Run: headless pygame with SDL's dummy video driver; simulated clock (each Clock.tick advances the game by its frame time, no real sleeping); random seed 0; keys injected as events and as key.get_pressed() state; no mouse input.
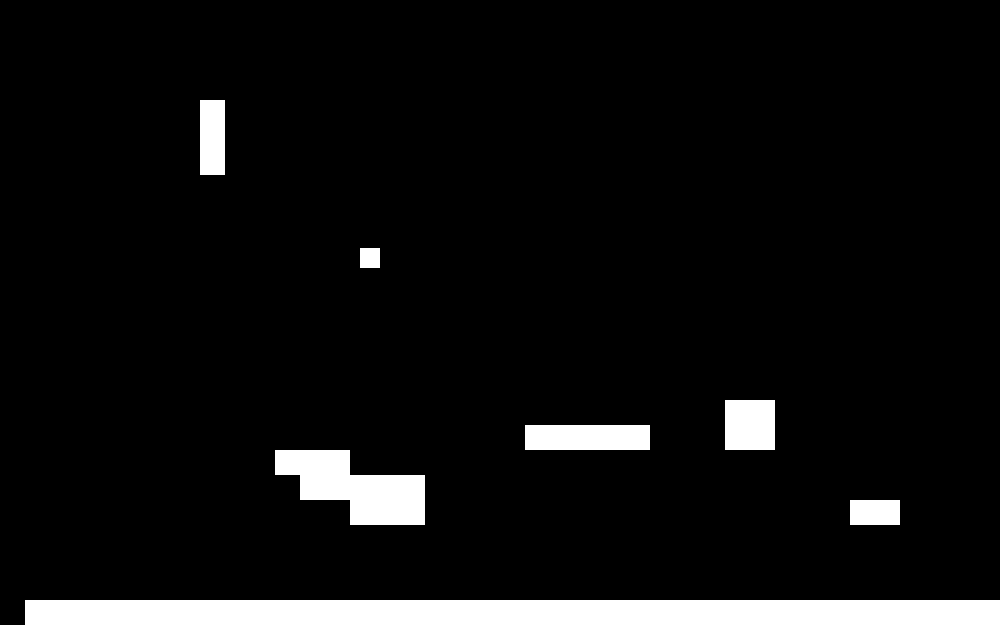
Frame 1 of 4 · flips 1–60 · no input
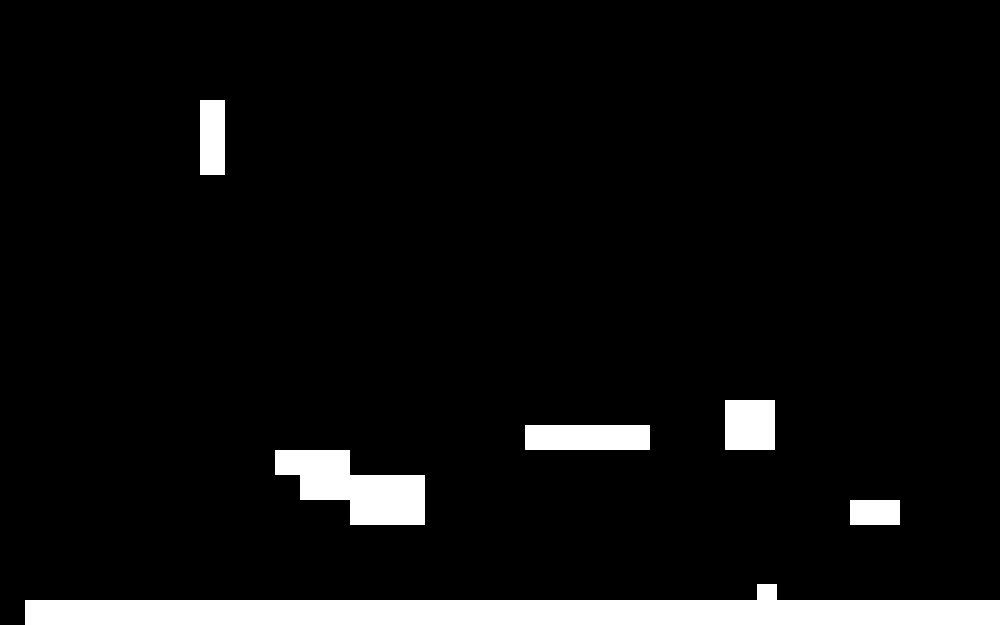
Frame 2 of 4 · flips 61–180 · tapped SPACE, RETURN · held RIGHT (→), D
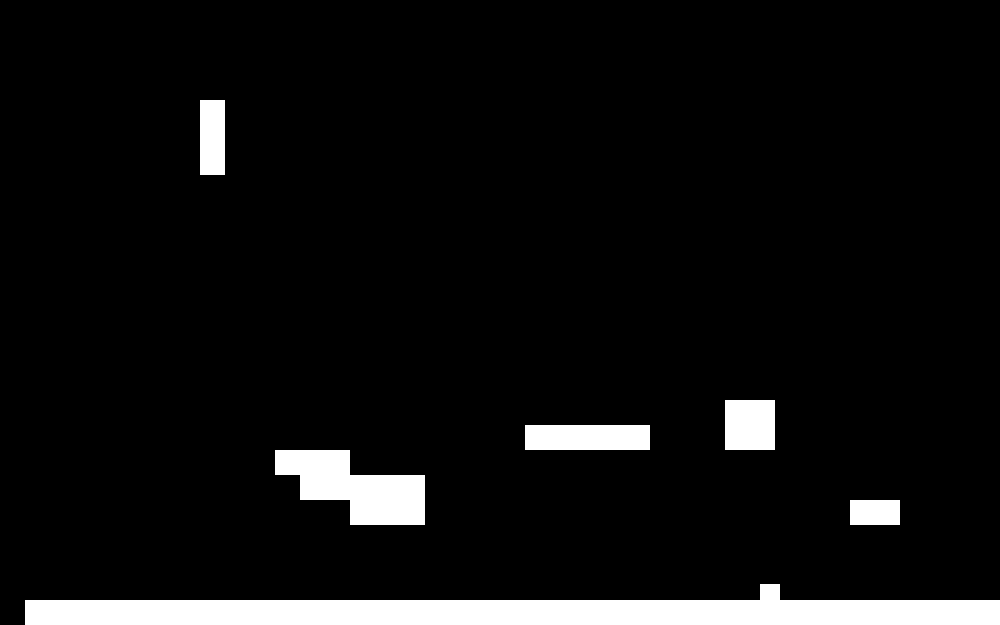
Frame 3 of 4 · flips 181–300 · held DOWN (↓), S
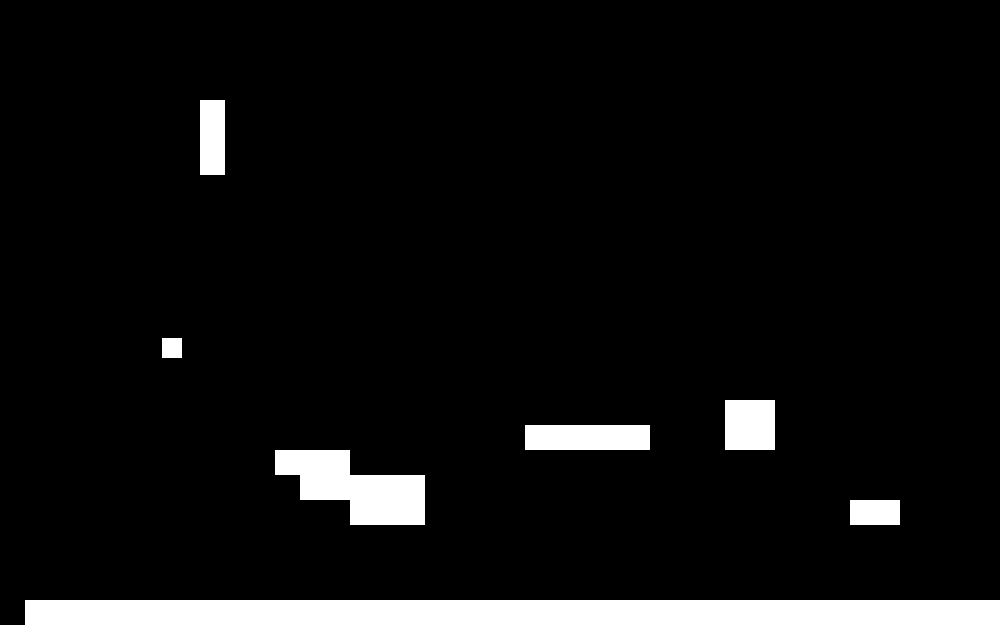
Frame 4 of 4 · flips 301–420 · held LEFT (←), A, UP (↑), W

The pygame program that drew these frames:

import pygame
pygame.init()

screen = pygame.display.set_mode((1000,625))
pygame.display.set_caption("Pseudocode")


doExit = False

isOnGround = False

#step 9: create x and y directions
pxd = 1 #Player x direction
pyd = 1 #Player y direction
clock = pygame.time.Clock()

#constants!
LEFT = 2
RIGHT = 1
UP =2
DOWN =1

px = 300 #xposition
py = 15 #yposition
pVx = 1 #x velocity (horizontal (left/right) speed)
pVy = 1 #y velcoity (vertical (up/down) speed)
offset = 0

#40 columns, 25 rows (checked by mo)

GameMap= [
          [0,0,0,0,0,0,0,0,0,0,0,0,0,0,0,0,0,0,0,0,0,0,0,0,0,0,0,0,0,0,0,0,0,0,0,0,0,0,0,0,0,0,0,0,0,0,0,0,0,0,0,0,0,0,0,0,0,0,0,0,0,0,0,0,0,0,0,0,0,0,0,0,0,0,0,0,0,0,0,0,0,0,0,0,0,0,0,0,0,0,0,0,0,0,0,0,0,0,0,0,0,0,0,0,0,0,0,0,0,0,0,0,0,0,0,0,0,0,0,0],
          [0,0,0,0,0,0,0,0,0,0,0,0,0,0,0,0,0,0,0,0,0,0,0,0,0,0,0,0,0,0,0,0,0,0,0,0,0,0,0,0,0,0,0,0,0,0,0,0,0,0,0,0,0,0,0,0,0,0,0,0,0,0,0,0,0,0,0,0,0,0,0,0,0,0,0,0,0,0,0,0,0,0,0,0,0,0,0,0,0,0,0,0,0,0,0,0,0,0,0,0,0,0,0,0,0,0,0,0,0,0,0,0,0,0,0,0,0,0,0,0],
          [0,0,0,0,0,0,0,0,0,0,0,0,0,0,0,0,0,0,0,0,0,0,0,0,0,0,0,0,0,0,0,0,0,0,0,0,0,0,0,0,0,0,0,0,0,0,0,0,0,0,0,0,0,0,0,0,0,0,0,0,0,0,0,0,0,0,0,0,0,0,0,0,0,0,0,0,0,0,0,0,0,0,0,0,0,0,0,0,0,0,0,0,0,0,0,0,0,0,0,0,0,0,0,0,0,0,0,0,0,0,0,0,0,0,0,0,0,0,0,0],
          [0,0,0,0,0,0,0,0,0,0,0,0,0,0,0,0,0,0,0,0,0,0,0,0,0,0,0,0,0,0,0,0,0,0,0,0,0,0,0,0,0,0,0,0,0,0,0,0,0,0,0,0,0,0,0,0,0,0,0,0,0,0,0,0,0,0,0,0,0,0,0,0,0,0,0,0,0,0,0,0,0,0,0,0,0,0,0,0,0,0,0,0,0,0,0,0,0,0,0,0,0,0,0,0,0,0,0,0,0,0,0,0,0,0,0,0,0,0,0,0],
          [0,0,0,0,0,0,0,0,1,0,0,0,0,0,0,0,0,0,0,0,0,0,0,0,0,0,0,0,0,0,0,0,0,0,0,0,0,0,0,0,0,0,0,0,0,0,0,0,0,0,0,0,0,0,0,0,0,0,0,0,0,0,0,0,0,0,0,0,0,0,0,0,0,0,0,0,0,0,0,0,0,0,0,0,0,0,0,0,0,0,0,0,0,0,0,0,0,0,0,0,0,0,0,0,0,0,0,0,0,0,0,0,0,0,0,0,0,0,0,0],
          [0,0,0,0,0,0,0,0,1,0,0,0,0,0,0,0,0,0,0,0,0,0,0,0,0,0,0,0,0,0,0,0,0,0,0,0,0,0,0,0,0,0,0,0,0,0,0,0,0,0,0,0,0,0,0,0,0,0,0,0,0,0,0,0,0,0,0,0,0,0,0,0,0,0,0,0,0,0,0,0,0,0,0,0,0,0,0,0,0,0,0,0,0,0,0,0,0,0,0,0,0,0,0,0,0,0,0,0,0,0,0,0,0,0,0,0,0,0,0,0],
          [0,0,0,0,0,0,0,0,1,0,0,0,0,0,0,0,0,0,0,0,0,0,0,0,0,0,0,0,0,0,0,0,0,0,0,0,0,0,0,0,0,0,0,0,0,0,0,0,0,0,0,0,0,0,0,0,0,0,0,0,0,0,0,0,0,0,0,0,0,0,0,0,0,0,0,0,0,0,0,0,0,0,0,0,0,0,0,0,0,0,0,0,0,0,0,0,0,0,0,0,0,0,0,0,0,0,0,0,0,0,0,0,0,0,0,0,0,0,0,0],
          [0,0,0,0,0,0,0,0,0,0,0,0,0,0,0,0,0,0,0,0,0,0,0,0,0,0,0,0,0,0,0,0,0,0,0,0,0,0,0,0,0,0,0,0,0,0,0,0,0,0,0,0,0,0,0,0,0,0,0,0,0,0,0,0,0,0,0,0,0,0,0,0,0,0,0,0,0,0,0,0,0,0,0,0,0,0,0,0,0,0,0,0,0,0,0,0,0,0,0,0,0,0,0,0,0,0,0,0,0,0,0,0,0,0,0,0,0,0,0,0],
          [0,0,0,0,0,0,0,0,0,0,0,0,0,0,0,0,0,0,0,0,0,0,0,0,0,0,0,0,0,0,0,0,0,0,0,0,0,0,0,0,0,0,0,0,0,0,0,0,0,0,0,0,0,0,0,0,0,0,0,0,0,0,0,0,0,0,0,0,0,0,0,0,0,0,0,0,0,0,0,0,0,0,0,0,0,0,0,0,0,0,0,0,0,0,0,0,0,0,0,0,0,0,0,0,0,0,0,0,0,0,0,0,0,0,0,0,0,0,0,0],
          [0,0,0,0,0,0,0,0,0,0,0,0,0,0,0,0,0,0,0,0,0,0,0,0,0,0,0,0,0,0,0,0,0,0,0,0,0,0,0,0,0,0,0,0,0,0,0,0,0,0,0,0,0,0,0,0,0,0,0,0,0,0,0,0,0,0,0,0,0,0,0,0,0,0,0,0,0,0,0,0,0,0,0,0,0,0,0,0,0,0,0,0,0,0,0,0,0,0,0,0,0,0,0,0,0,0,0,0,0,0,0,0,0,0,0,0,0,0,0,0],
          [0,0,0,0,0,0,0,0,0,0,0,0,0,0,0,0,0,0,0,0,0,0,0,0,0,0,0,0,0,0,0,0,0,0,0,0,0,0,0,0,0,0,0,0,0,0,0,0,0,0,0,0,0,0,0,0,0,0,0,0,0,0,0,0,0,0,0,0,0,0,0,0,0,0,0,0,0,0,0,0,0,0,0,0,0,0,0,0,0,0,0,0,0,0,0,0,0,0,0,0,0,0,0,0,0,0,0,0,0,0,0,0,0,0,0,0,0,0,0,0],
          [0,0,0,0,0,0,0,0,0,0,0,0,0,0,0,0,0,0,0,0,0,0,0,0,0,0,0,0,0,0,0,0,0,0,0,0,0,0,0,0,0,0,0,0,0,0,0,0,0,0,0,0,0,0,0,0,0,0,0,0,0,0,0,0,0,0,0,0,0,0,0,0,0,0,0,0,0,0,0,0,0,0,0,0,0,0,0,0,0,0,0,0,0,0,0,0,0,0,0,0,0,0,0,0,0,0,0,0,0,0,0,0,0,0,0,0,0,0,0,0],
          [0,0,0,0,0,0,0,0,0,0,0,0,0,0,0,0,0,0,0,0,0,0,0,0,0,0,0,0,0,0,0,0,0,0,0,0,0,0,0,0,0,0,0,0,0,0,0,0,0,0,0,0,0,0,0,0,0,0,0,0,0,0,0,0,0,0,0,0,0,0,0,0,0,0,0,0,0,0,0,0,0,0,0,0,0,0,0,0,0,0,0,0,0,0,0,0,0,0,0,0,0,0,0,0,0,0,0,0,0,0,0,0,0,0,0,0,0,0,0,0],
          [0,0,0,0,0,0,0,0,0,0,0,0,0,0,0,0,0,0,0,0,0,0,0,0,0,0,0,0,0,0,0,0,0,0,0,0,0,0,0,0,0,0,0,0,0,0,0,0,0,0,0,0,0,0,0,0,0,0,0,0,0,0,0,0,0,0,0,0,0,0,0,0,0,0,0,0,0,0,0,0,0,0,0,0,0,0,0,0,0,0,0,0,0,0,0,0,0,0,0,0,0,0,0,0,0,0,0,0,0,0,0,0,0,0,0,0,0,0,0,0],
          [0,0,0,0,0,0,0,0,0,0,0,0,0,0,0,0,0,0,0,0,0,0,0,0,0,0,0,0,0,0,0,0,0,0,0,0,0,0,0,0,0,0,0,0,0,0,0,0,0,0,0,0,0,0,0,0,0,0,0,0,0,0,0,0,0,0,0,0,0,0,0,0,0,0,0,0,0,0,0,0,0,0,0,0,0,0,0,0,0,0,0,0,0,0,0,0,0,0,0,0,0,0,0,0,0,0,0,0,0,0,0,0,0,0,0,0,0,0,0,0],
          [0,0,0,0,0,0,0,0,0,0,0,0,0,0,0,0,0,0,0,0,0,0,0,0,0,0,0,0,0,0,0,0,0,0,0,0,0,0,0,0,0,0,0,0,0,0,0,0,0,0,0,0,0,0,0,0,0,0,0,0,0,0,0,0,0,0,0,0,0,0,0,0,0,0,0,0,0,0,0,0,0,0,0,0,0,0,0,0,0,0,0,0,0,0,0,0,0,0,0,0,0,0,0,0,0,0,0,0,0,0,0,0,0,0,0,0,0,0,0,0],
          [0,0,0,0,0,0,0,0,0,0,0,0,0,0,0,0,0,0,0,0,0,0,0,0,0,0,0,0,0,1,1,0,0,0,0,0,0,0,0,0,0,0,0,0,0,0,0,0,0,0,0,0,0,0,0,0,0,0,0,0,0,0,0,0,0,0,0,0,0,0,0,0,0,0,0,0,0,0,0,0,0,0,0,0,0,0,0,0,0,0,0,0,0,0,0,0,0,0,0,0,0,0,0,0,0,0,0,0,0,0,0,0,0,0,0,0,0,0,0,0],
          [0,0,0,0,3,3,3,0,0,0,0,0,0,0,0,0,0,0,0,0,0,1,1,1,1,1,0,0,0,1,1,0,0,0,0,0,0,0,0,0,0,0,0,0,0,0,0,0,0,0,0,0,0,0,0,0,0,0,0,0,0,0,0,0,0,0,0,0,0,0,0,0,0,0,0,0,0,0,0,0,0,0,0,0,0,0,0,0,0,0,0,0,0,0,0,0,0,0,0,0,0,0,0,0,0,0,0,0,0,0,0,0,0,0,0,0,0,0,0,0],
          [0,0,0,0,0,3,3,3,0,0,0,1,1,1,0,0,0,0,0,0,0,0,0,0,0,0,0,0,0,0,0,0,0,0,0,0,0,0,0,0,0,0,0,0,0,0,0,0,0,0,0,0,0,0,0,0,0,0,0,0,0,0,0,0,0,0,0,0,0,0,0,0,0,0,0,0,0,0,0,0,0,0,0,0,0,0,0,0,0,0,0,0,0,0,0,0,0,0,0,0,0,0,0,0,0,0,0,0,0,0,0,0,0,0,0,0,0,0,0,0],
          [0,0,0,0,0,0,0,0,0,0,0,0,1,1,1,1,1,0,0,0,0,0,0,0,0,0,0,0,0,0,0,0,0,0,0,0,0,0,0,0,0,0,0,0,0,0,0,0,0,0,0,0,0,0,0,0,0,0,0,0,0,0,0,0,0,0,0,0,0,0,0,0,0,0,0,0,0,0,0,0,0,0,0,0,0,0,0,0,0,0,0,0,0,0,0,0,0,0,0,0,0,0,0,0,0,0,0,0,0,0,0,0,0,0,0,0,0,0,0,0],
          [0,0,0,0,0,0,0,0,0,0,0,0,0,0,1,1,1,0,0,0,0,0,0,0,0,0,0,0,0,0,0,0,0,0,1,1,0,0,0,0,0,0,0,0,0,0,0,0,0,0,0,0,0,0,0,0,0,0,0,0,0,0,0,0,0,0,0,0,0,0,0,0,0,0,0,0,0,0,0,0,0,0,0,0,0,0,0,0,0,0,0,0,0,0,0,0,0,0,0,0,0,0,0,0,0,0,0,0,0,0,0,0,0,0,0,0,0,0,0,0],
          [0,0,0,0,0,0,0,0,0,0,0,0,0,0,0,0,0,0,0,0,0,0,0,0,0,0,0,0,0,0,0,0,0,0,0,0,0,0,0,0,0,0,0,0,0,1,0,0,0,0,0,0,0,0,0,0,0,0,0,0,0,0,0,0,0,0,0,0,0,0,0,0,0,0,0,0,0,0,0,0,0,0,0,0,0,0,0,0,0,0,0,0,0,0,0,0,0,0,0,0,0,0,0,0,0,0,0,0,0,0,0,0,0,0,0,0,0,0,0,0],
          [0,0,0,0,0,0,0,0,0,0,0,0,0,0,0,0,0,0,0,0,0,0,0,0,0,0,0,0,0,0,0,0,0,0,0,0,0,0,0,0,0,0,0,0,0,0,0,0,0,0,0,0,0,0,0,0,0,0,0,0,0,0,0,0,0,0,0,0,0,0,0,0,0,0,0,0,0,0,0,0,0,0,0,0,0,0,0,0,0,0,0,0,0,0,0,0,0,0,0,0,0,0,0,0,0,0,0,0,0,0,0,0,0,0,0,0,0,0,0,0],
          [0,0,0,0,0,0,0,0,0,0,0,0,0,0,0,0,0,0,0,0,0,0,0,0,0,0,0,0,0,0,0,0,0,0,0,0,0,0,0,0,0,0,0,0,0,0,0,0,0,0,0,0,0,0,0,0,0,0,0,0,0,0,0,0,0,0,0,0,0,0,0,0,0,0,0,0,0,0,0,0,0,0,0,0,0,0,0,0,0,0,0,0,0,0,0,0,0,0,0,0,0,0,0,0,0,0,0,0,0,0,0,0,0,0,0,0,0,0,0,0],
          [0,1,1,1,1,1,1,1,1,1,1,1,1,1,1,1,1,1,1,1,1,1,1,1,1,1,1,1,1,1,1,1,1,1,1,1,1,1,1,1,1,1,1,1,1,1,1,1,1,1,1,1,1,1,1,1,1,1,1,1,1,1,1,1,1,1,1,1,1,1,1,1,1,1,1,1,1,1,1,1,1,1,1,1,1,1,1,1,1,1,1,1,1,1,1,1,1,1,1,1,1,1,1,1,1,1,1,1,1,1,1,1,1,1,1,1,1,1,1,1]]

while not doExit:
   
    clock.tick(60) #FPS (frames per second)
   
    #pygame's way of listening for events (key presses, mouse clicks, etc)
    for event in pygame.event.get():
        if event.type == pygame.QUIT:
           doExit = True #lets you quit program
    #Keyboard stuff
    keys = pygame.key.get_pressed()


    if keys [pygame.K_UP]:  
       if isOnGround == True:
        pVy = -5 #flap up
        isOnGround = False

    if keys [pygame.K_LEFT]:  
        pVx = -5
       

   
    if keys [pygame.K_RIGHT]:  
        pVx = 5
   
   
       
    #step 18: set what direction you're going
    if pVx >= 0:
      pxd = RIGHT#going right
    else:
      pxd = LEFT#going left
     
    if pVy >= 0:
      pyd = DOWN#going down
    else:
      pyd = UP#going up
 

    #downward (feets) collision (step 21)
    if GameMap[ int ((py + 25) / 25) ][  int ((px + offset) / 25)]==1:
      if pyd== DOWN:
       pVy = 0
       isOnGround = True
       
    else:
       isOnGround = False

    #x right collision (step 22)
    if GameMap[ int ((py) / 25) ][  int ((px + offset + 30)/25)]==1: #mo added /25 for x
      if pxd== RIGHT:
       pVx = 0
       #isOnGround = True
       print("colliding right")
      #else:
      # isOnGround = False
         
    #x left collision (step 22)
    if GameMap[ int ((py) / 25) ][  int ((px + offset - 5)/25)]==1: #mo added /25 for x
      print("block to my left!")
      if pxd== LEFT:
       pVx = 0
       #isOnGround = True
       print("colliding left")
     # else:
     #  isOnGround = False

#stop falling when you hit the ground (step 23)
    if py + 30 > 625:
      isOnGround = True
      py = 625 - 30
     
    print("isonground is ", isOnGround)

    #gravity stuff
    if isOnGround == False:
      pVy += 5.7/60
    #friction
    if isOnGround == True:
      pVx *= .5

    #add velocities to positions  
    px +=pVx
    py += pVy
   
 
    #render section-----------------------------------
    screen.fill((0,0,0))
   
   
    #put a for loop here that goes 20 times
    for x in range(25): #mo changed format and number (25 vs 21)
      for y in range (40): #mo changed format and number (40 vs 41)
        if GameMap[x][y - offset] == 1: #mo took off *25
          pygame.draw.rect(screen, (255,255,255), ((y - offset)*25,x*25,25,25)) #mo swapped x and y
          #print("drawing box at ", x*25, " , ", x*25)
   
    pygame.draw.rect(screen, (255, 255, 255), (px, py, 20, 20))

   #draw the player (draw rect)

    pygame.display.flip() #update graphics each game loop

#END GAME LOOP#######################################################
pygame.quit()
